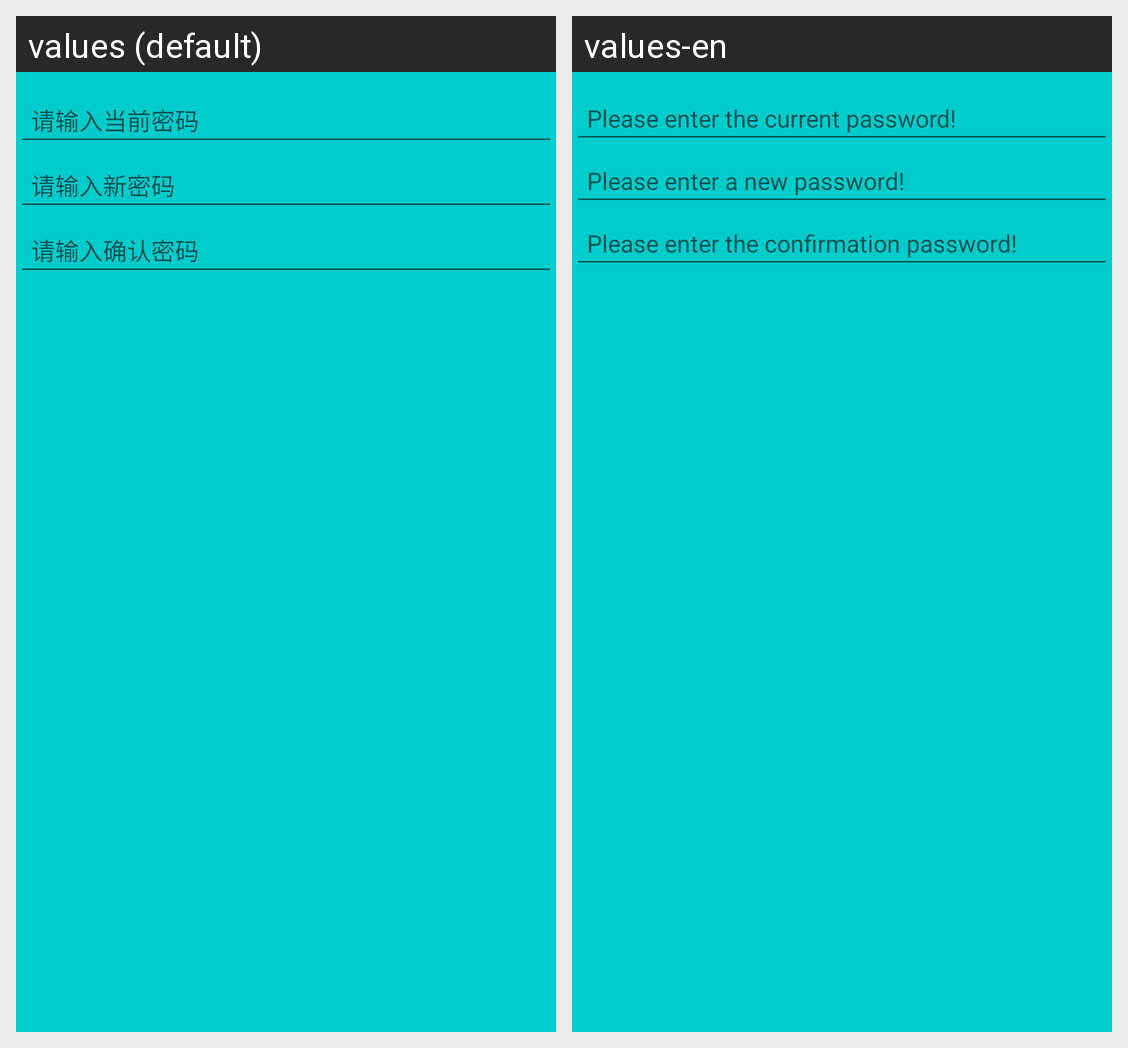

Locale-by-locale string values for the Android screen shown in this grid:
Android screen res/layout/reset_password_dialog.xml rendered under 2 locales, left to right: values (default), values-en. Device: Nexus 5 (rendered at 1080×1920; each locale shown at half size, 540×960, under a caption strip naming it); theme AppTheme.Base.
Strings drawn on this screen, with the default value and each locale's value (text and hints the layout hard-codes, and strings that could not be matched under every locale, appear in the picture but are not listed):

text_input_old_password
  values: 请输入当前密码
  values-en: Please enter the current password!

text_input_new_password
  values: 请输入新密码
  values-en: Please enter a new password!

text_input_password2
  values: 请输入确认密码
  values-en: Please enter the confirmation password!
